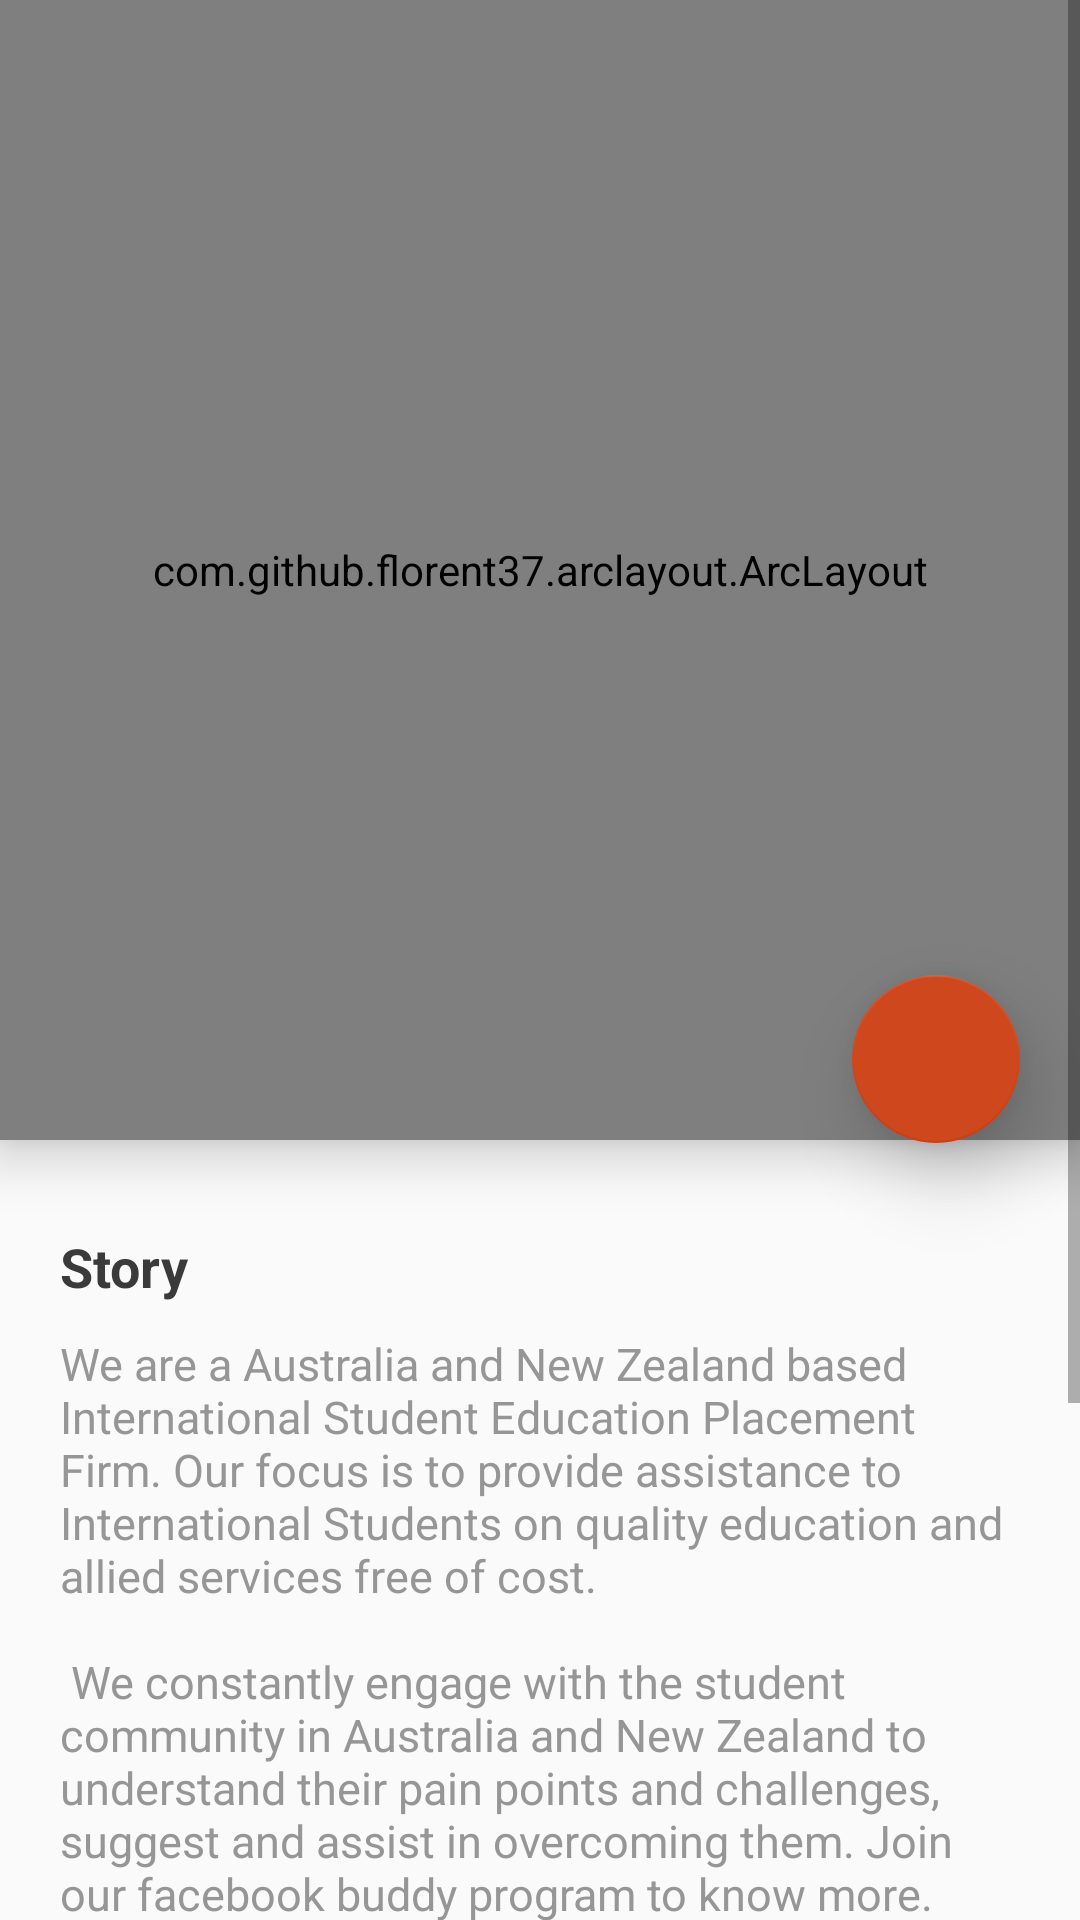

Reconstruct the res/layout file that produces this screen, plus the resources it refers to.
<!-- AndroidManifest.xml: application theme AppTheme.NoActionBar.FullScreen -->
<!-- res/layout/activity_dashboard_inside.xml -->
<?xml version="1.0" encoding="utf-8"?>
<ScrollView xmlns:android="http://schemas.android.com/apk/res/android"
    xmlns:app="http://schemas.android.com/apk/res-auto"
    android:layout_width="match_parent"
    android:layout_height="match_parent"
    android:background="#fafafa"
    android:orientation="vertical">

    <RelativeLayout xmlns:android="http://schemas.android.com/apk/res/android"
        xmlns:app="http://schemas.android.com/apk/res-auto"
        android:id="@+id/activity_main"
        android:layout_width="match_parent"
        android:layout_height="wrap_content"
        android:orientation="vertical">

        <com.github.florent37.arclayout.ArcLayout
            android:id="@+id/diagonalLayout"
            android:layout_width="match_parent"
            android:layout_height="380dp"
            android:layout_alignParentLeft="true"
            android:layout_alignParentStart="true"
            android:layout_alignParentTop="true"
            android:elevation="10dip"
            app:arc_cropDirection="cropOutside"
            app:arc_height="50dp">

            <com.flaviofaria.kenburnsview.KenBurnsView
                android:layout_width="match_parent"
                android:layout_height="match_parent"
                android:scaleType="centerCrop"
                android:src="@drawable/winya" />

            <FrameLayout
                android:layout_width="match_parent"
                android:layout_height="match_parent">

                <ImageView
                    android:layout_width="250dp"
                    android:layout_height="wrap_content"
                    android:layout_gravity="center_horizontal|bottom"
                    android:layout_marginBottom="30dp"
                    android:adjustViewBounds="true"
                    android:src="@drawable/winya_logo" />

            </FrameLayout>

        </com.github.florent37.arclayout.ArcLayout>

        <android.support.design.widget.FloatingActionButton
            android:layout_width="wrap_content"
            android:layout_height="wrap_content"
            android:layout_alignParentRight="true"
            android:layout_marginRight="20dp"
            android:layout_marginTop="325dp"
            android:src="@drawable/ic_add"
            app:backgroundTint="#ce471d"
            app:elevation="15dp"
            app:fabSize="normal" />

        <LinearLayout
            android:layout_width="match_parent"
            android:layout_height="wrap_content"
            android:layout_below="@+id/diagonalLayout"
            android:layout_marginTop="10dp"
            android:orientation="vertical"
            android:padding="20dp">

            <TextView
                android:layout_width="wrap_content"
                android:layout_height="wrap_content"
                android:layout_marginBottom="10dp"
                android:fontFamily="sans-serif"
                android:text="Story"
                android:textColor="#3A3A3A"
                android:textSize="18sp"
                android:textStyle="bold" />

            <TextView
                android:layout_width="wrap_content"
                android:layout_height="wrap_content"
                android:layout_marginBottom="18dp"
                android:fontFamily="sans-serif"
                android:text="@string/description"
                android:textColor="#979696"
                android:textSize="15sp" />

            <TextView
                android:layout_width="wrap_content"
                android:layout_height="wrap_content"
                android:layout_marginBottom="10dp"
                android:fontFamily="sans-serif"
                android:text="Development"
                android:textColor="#3A3A3A"
                android:textSize="18sp"
                android:textStyle="bold" />

            <TextView
                android:layout_width="wrap_content"
                android:layout_height="wrap_content"
                android:layout_marginBottom="18dp"
                android:fontFamily="sans-serif"
                android:text="@string/development"
                android:textColor="#979696"
                android:textSize="15sp" />

        </LinearLayout>

    </RelativeLayout>

</ScrollView>
<!-- resources referenced by this layout -->
<resources>
  <!-- drawable winya: jpg bitmap (drawable, 35020 bytes) -->
  <!-- drawable winya_logo: png bitmap (drawable, 2799 bytes) -->
  <string name="description">We are a Australia and New Zealand based International Student Education Placement Firm. Our focus is to provide assistance to International Students on quality education and allied services free of cost.
  \n
          \n
  We constantly engage with the student community in Australia and New Zealand to understand their pain points and challenges, suggest and assist in overcoming them. Join our facebook buddy program to know more.</string>
  <string name="development">For you to study in Australia and New Zealand your course must meet the respective Countries requirements for international students. Universities prefer applicants with very good academic background and decent scores in TOEFL or IELTS for admission. We provide you assistance in getting IELTS coaching and exams.</string>
  <style name="AppTheme.NoActionBar.FullScreen">
          <item name="windowActionBar">false</item>
          <item name="windowNoTitle">true</item>
          <item name="android:windowFullscreen">true</item>
      </style>
</resources>
